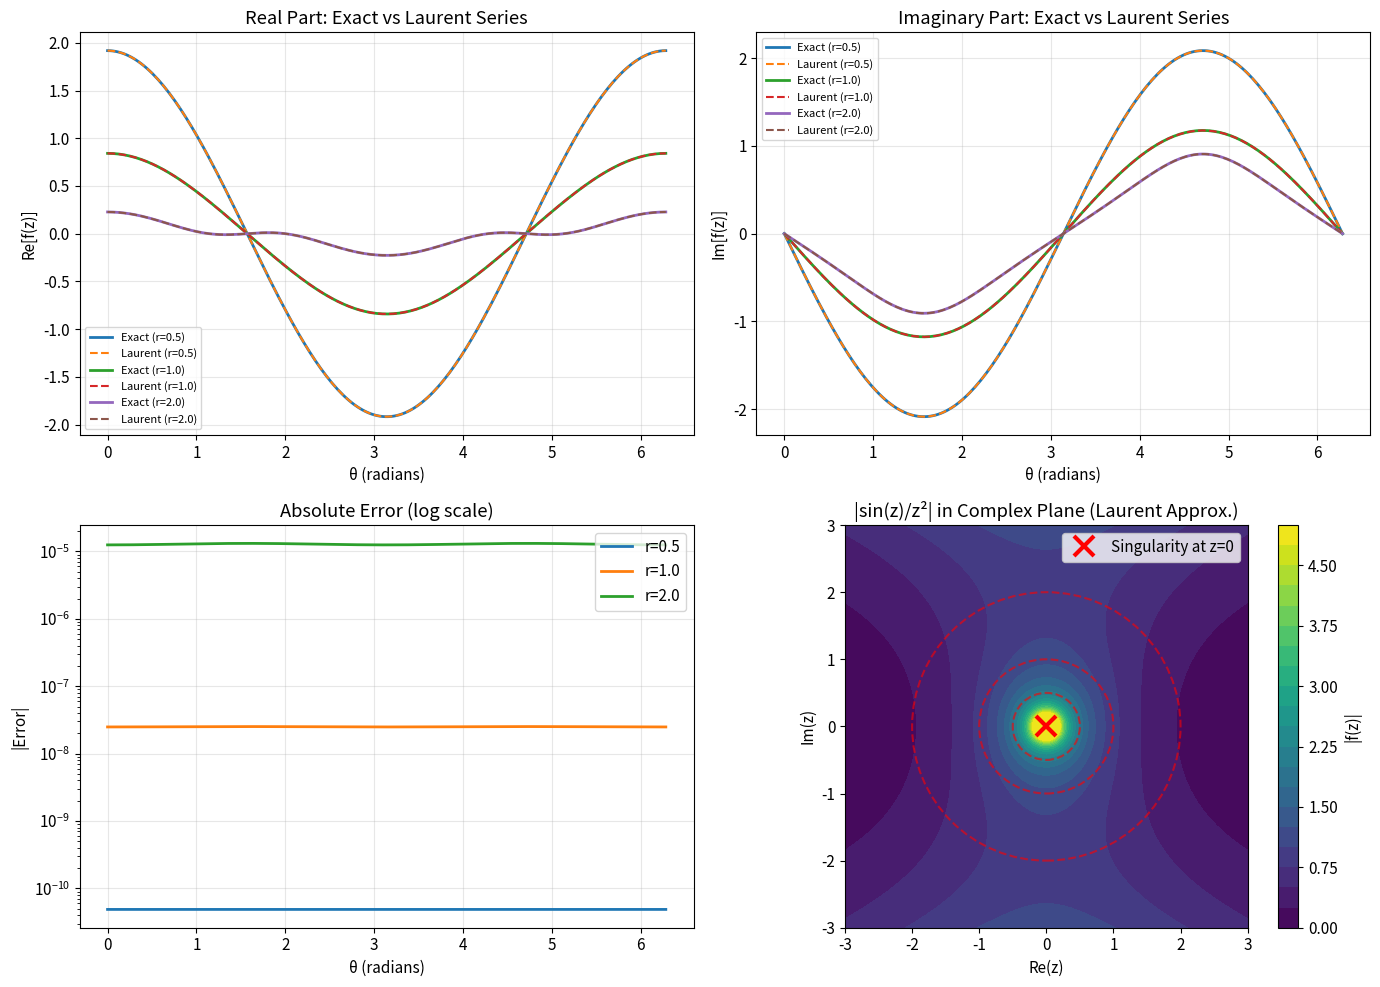

This figure's Python source:
import numpy as np
import matplotlib.pyplot as plt
from scipy.integrate import quad
from matplotlib.patches import Circle

# Set style for publication-quality plots
plt.rcParams['figure.figsize'] = (14, 10)
plt.rcParams['font.size'] = 11

def laurent_coefficients_sin_over_z2(max_order=10):
    """
    Compute Laurent series coefficients for sin(z)/z^2
    Returns: (negative_powers, positive_powers, coefficients)
    """
    from math import factorial
    
    coeffs = {}
    
    # Principal part: only a_{-1}
    coeffs[-1] = 1.0
    
    # Regular part: derived from Taylor series of sin(z)
    for n in range(0, max_order):
        k = n + 2  # Power in sin(z) series after dividing by z^2
        if k % 2 == 1:  # sin has only odd powers
            fact = factorial(k)
            sign = (-1) ** ((k - 1) // 2)
            coeffs[n] = sign / fact
        else:
            coeffs[n] = 0.0
    
    return coeffs

def evaluate_laurent_series(coeffs, z, z0=0):
    """
    Evaluate Laurent series at point z
    """
    result = 0.0 + 0.0j
    for n, coeff in coeffs.items():
        if np.abs(z - z0) > 1e-10:  # Avoid division by zero
            result += coeff * (z - z0) ** n
    return result

# Compute coefficients
coeffs = laurent_coefficients_sin_over_z2(max_order=8)

print("Laurent Series Coefficients for sin(z)/z²:")
print("\nPrincipal Part:")
for n in sorted([k for k in coeffs.keys() if k < 0], reverse=True):
    print(f"  a_{n:2d} = {coeffs[n]:12.8f}")

print("\nRegular Part (first 8 terms):")
for n in sorted([k for k in coeffs.keys() if k >= 0])[:8]:
    print(f"  a_{n:2d} = {coeffs[n]:12.8f}")

print(f"\nResidue at z=0: {coeffs[-1]}")

# Create figure with subplots
fig, axes = plt.subplots(2, 2, figsize=(14, 10))

# Exact function
def f_exact(z):
    if np.abs(z) < 1e-10:
        return np.nan
    return np.sin(z) / (z ** 2)

# Test on a circle of radius r around origin
theta = np.linspace(0, 2*np.pi, 200)
radii = [0.5, 1.0, 2.0]

# Plot 1: Real part comparison for different radii
ax = axes[0, 0]
for r in radii:
    z_circle = r * np.exp(1j * theta)
    exact_vals = np.array([f_exact(z) for z in z_circle])
    laurent_vals = np.array([evaluate_laurent_series(coeffs, z) for z in z_circle])
    
    ax.plot(theta, exact_vals.real, '-', linewidth=2, label=f'Exact (r={r})')
    ax.plot(theta, laurent_vals.real, '--', linewidth=1.5, label=f'Laurent (r={r})')

ax.set_xlabel('θ (radians)')
ax.set_ylabel('Re[f(z)]')
ax.set_title('Real Part: Exact vs Laurent Series')
ax.legend(fontsize=8)
ax.grid(True, alpha=0.3)

# Plot 2: Imaginary part comparison
ax = axes[0, 1]
for r in radii:
    z_circle = r * np.exp(1j * theta)
    exact_vals = np.array([f_exact(z) for z in z_circle])
    laurent_vals = np.array([evaluate_laurent_series(coeffs, z) for z in z_circle])
    
    ax.plot(theta, exact_vals.imag, '-', linewidth=2, label=f'Exact (r={r})')
    ax.plot(theta, laurent_vals.imag, '--', linewidth=1.5, label=f'Laurent (r={r})')

ax.set_xlabel('θ (radians)')
ax.set_ylabel('Im[f(z)]')
ax.set_title('Imaginary Part: Exact vs Laurent Series')
ax.legend(fontsize=8)
ax.grid(True, alpha=0.3)

# Plot 3: Absolute error
ax = axes[1, 0]
for r in radii:
    z_circle = r * np.exp(1j * theta)
    exact_vals = np.array([f_exact(z) for z in z_circle])
    laurent_vals = np.array([evaluate_laurent_series(coeffs, z) for z in z_circle])
    errors = np.abs(exact_vals - laurent_vals)
    
    ax.semilogy(theta, errors, linewidth=2, label=f'r={r}')

ax.set_xlabel('θ (radians)')
ax.set_ylabel('|Error|')
ax.set_title('Absolute Error (log scale)')
ax.legend()
ax.grid(True, alpha=0.3)

# Plot 4: Complex plane visualization
ax = axes[1, 1]

# Create a grid in complex plane
x = np.linspace(-3, 3, 400)
y = np.linspace(-3, 3, 400)
X, Y = np.meshgrid(x, y)
Z = X + 1j*Y

# Compute function values (Laurent approximation)
F = np.zeros_like(Z, dtype=complex)
for i in range(Z.shape[0]):
    for j in range(Z.shape[1]):
        if np.abs(Z[i,j]) > 0.05:  # Avoid singularity
            F[i,j] = evaluate_laurent_series(coeffs, Z[i,j])
        else:
            F[i,j] = np.nan

# Plot magnitude
magnitude = np.abs(F)
magnitude = np.clip(magnitude, 0, 5)  # Clip for better visualization

im = ax.contourf(X, Y, magnitude, levels=20, cmap='viridis')
ax.plot(0, 0, 'rx', markersize=15, markeredgewidth=3, label='Singularity at z=0')

# Draw circles of convergence
for r in radii:
    circle = Circle((0, 0), r, fill=False, edgecolor='red', 
                   linestyle='--', linewidth=1.5, alpha=0.6)
    ax.add_patch(circle)

ax.set_xlabel('Re(z)')
ax.set_ylabel('Im(z)')
ax.set_title('|sin(z)/z²| in Complex Plane (Laurent Approx.)')
ax.set_aspect('equal')
ax.legend()
plt.colorbar(im, ax=ax, label='|f(z)|')

plt.tight_layout()
plt.savefig('plot.png', dpi=150, bbox_inches='tight')
plt.show()

print("\nVisualization complete. Plot saved as 'plot.png'")

def contour_integral_residue_check(radius=1.0, n_points=1000):
    """
    Numerically compute contour integral around circle of given radius
    """
    theta = np.linspace(0, 2*np.pi, n_points)
    
    # Parametrize contour: z = r*e^(i*theta)
    z = radius * np.exp(1j * theta)
    
    # dz/dtheta = i*r*e^(i*theta)
    dz_dtheta = 1j * radius * np.exp(1j * theta)
    
    # Function values
    f_vals = np.array([f_exact(zi) for zi in z])
    
    # Integrate using trapezoidal rule
    integrand = f_vals * dz_dtheta
    integral = np.trapz(integrand, theta)
    
    return integral

# Test for different radii
print("\nResidue Theorem Verification:")
print("\nTheoretical: ∮ f(z)dz = 2πi · Res(f,0) = 2πi")
print(f"             = {2*np.pi*1j:.6f}\n")

print("Numerical Integration Results:")
for r in [0.5, 1.0, 1.5, 2.0]:
    integral = contour_integral_residue_check(radius=r, n_points=2000)
    error = np.abs(integral - 2*np.pi*1j)
    print(f"  r = {r:.1f}: ∮ f(z)dz = {integral:.6f}, Error = {error:.2e}")

print("\nThe numerical results confirm the residue theorem!")